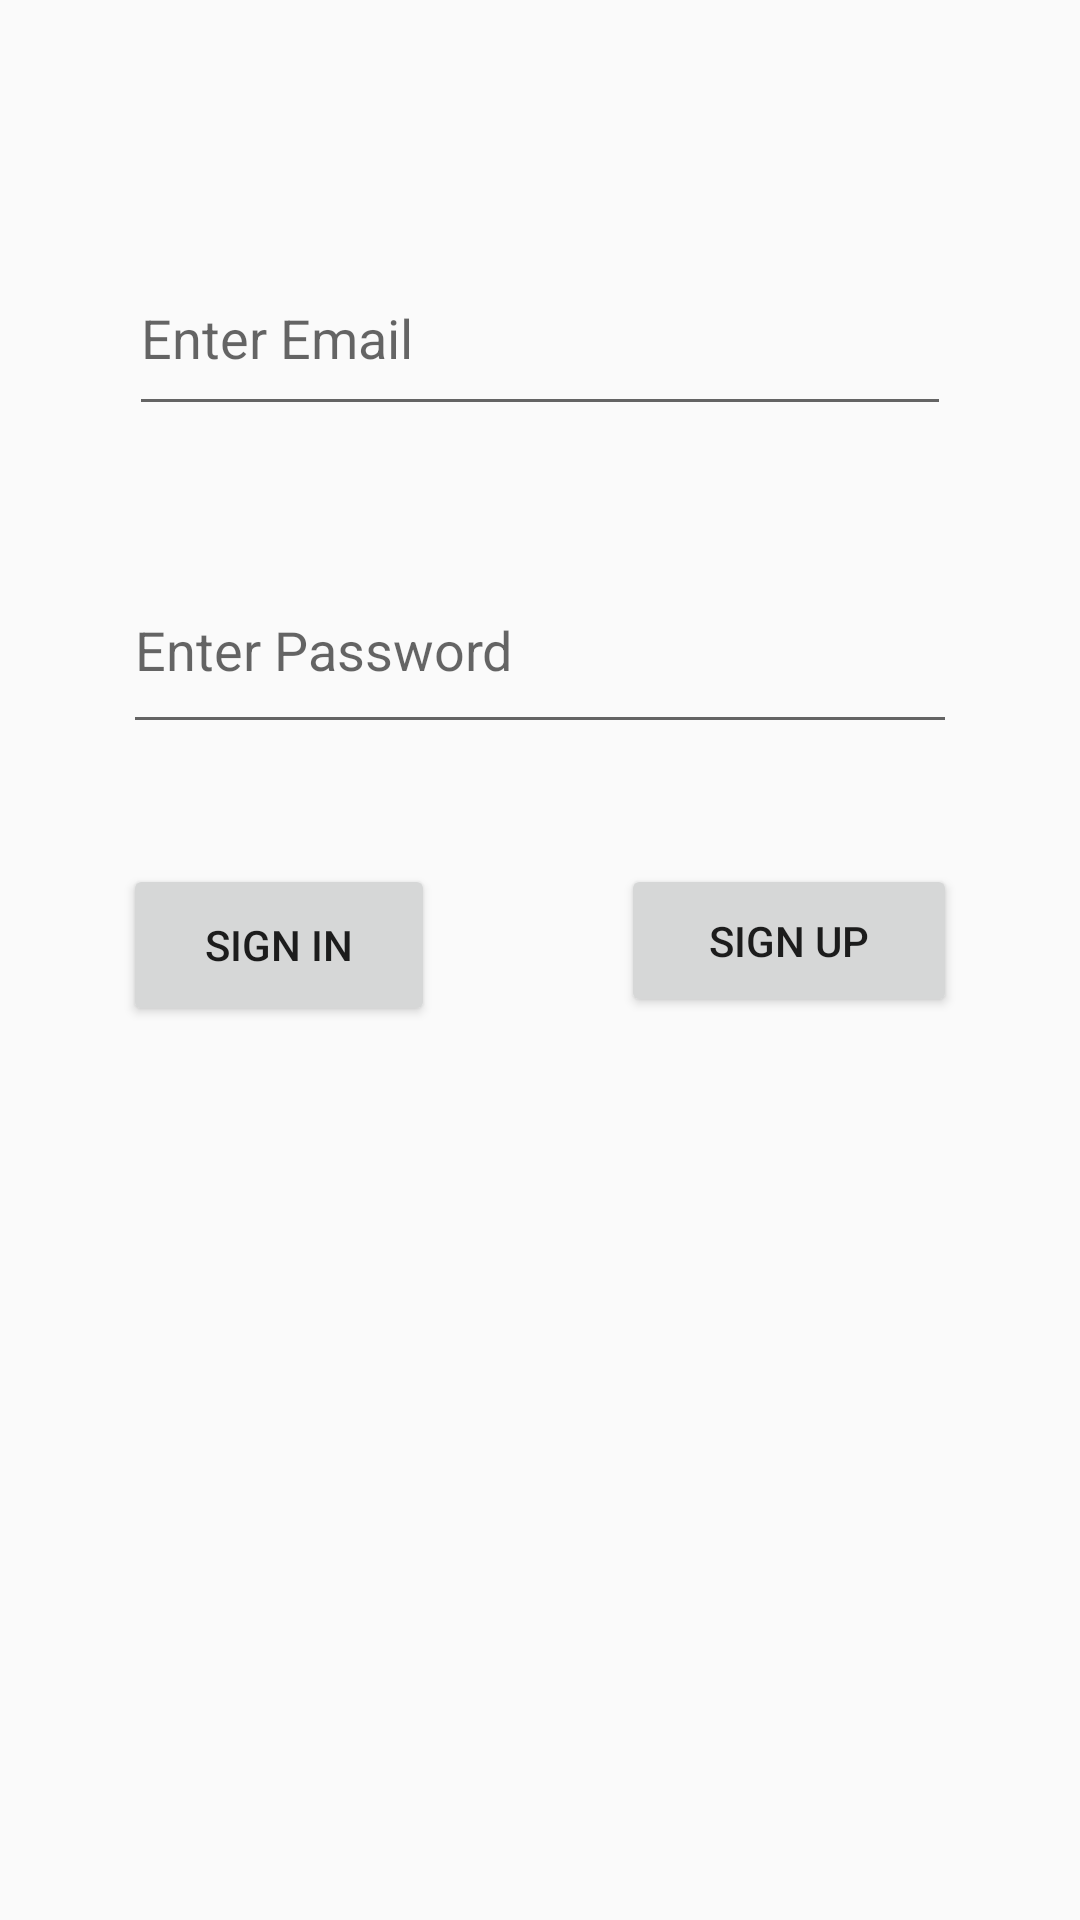

This screen was rendered from an Android layout file. Write that file and the resources it references.
<!-- AndroidManifest.xml: application theme Theme.JavaInstaClone -->
<!-- res/layout/activity_main.xml -->
<?xml version="1.0" encoding="utf-8"?>
<androidx.constraintlayout.widget.ConstraintLayout xmlns:android="http://schemas.android.com/apk/res/android"
    xmlns:app="http://schemas.android.com/apk/res-auto"
    xmlns:tools="http://schemas.android.com/tools"
    android:id="@+id/main"
    android:layout_width="match_parent"
    android:layout_height="match_parent"
    tools:context=".view.MainActivity">

    <EditText
        android:id="@+id/emailText"
        android:layout_width="274dp"
        android:layout_height="62dp"
        android:layout_marginTop="80dp"
        android:ems="10"
        android:hint="Enter Email"
        android:inputType="text"
        app:layout_constraintEnd_toEndOf="parent"
        app:layout_constraintStart_toStartOf="parent"
        app:layout_constraintTop_toTopOf="parent" />

    <EditText
        android:id="@+id/passwordText"
        android:layout_width="278dp"
        android:layout_height="66dp"
        android:layout_marginTop="40dp"
        android:ems="10"
        android:hint="Enter Password"
        android:inputType="textPassword"
        app:layout_constraintEnd_toEndOf="parent"
        app:layout_constraintStart_toStartOf="parent"
        app:layout_constraintTop_toBottomOf="@+id/emailText" />

    <Button
        android:id="@+id/signInBtn"
        android:layout_width="104dp"
        android:layout_height="54dp"
        android:layout_marginTop="40dp"
        android:onClick="signInClicked"
        android:text="Sign In"
        app:layout_constraintStart_toStartOf="@+id/passwordText"
        app:layout_constraintTop_toBottomOf="@+id/passwordText" />

    <Button
        android:id="@+id/signUpBtn"
        android:layout_width="112dp"
        android:layout_height="51dp"
        android:layout_marginTop="40dp"
        android:onClick="signUpClicked"
        android:text="Sign Up"
        app:layout_constraintEnd_toEndOf="@+id/passwordText"
        app:layout_constraintTop_toBottomOf="@+id/passwordText" />

</androidx.constraintlayout.widget.ConstraintLayout>
<!-- resources referenced by this layout -->
<resources>
  <style name="Theme.JavaInstaClone" parent="Base.Theme.JavaInstaClone" />
  <style name="Base.Theme.JavaInstaClone" parent="Theme.AppCompat.Light.DarkActionBar">
          
          
      </style>
</resources>
